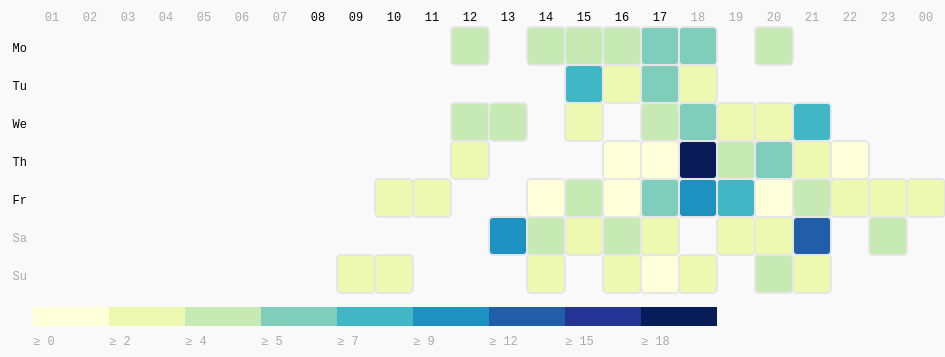
D3 v4 page, settled after 360 driven frames (6 s of simulated time); the page loaded 1 data file(s).



        var margin = { top: 50, right: 0, bottom: 100, left: 30 },
          width = 960 - margin.left - margin.right,
          height = 430 - margin.top - margin.bottom,
          gridSize = Math.floor(width / 24),
          legendElementWidth = gridSize*2,
          buckets = 9,
          colors = ["#ffffd9","#edf8b1","#c7e9b4","#7fcdbb","#41b6c4","#1d91c0","#225ea8","#253494","#081d58"], // alternatively colorbrewer.YlGnBu[9]
          days = ["Mo", "Tu", "We", "Th", "Fr", "Sa", "Su"],
          times = ["01", "02", "03", "04", "05", "06", "07", "08", "09", "10", "11", "12", "13", "14", "15", "16", "17", "18", "19", "20", "21", "22", "23", "00"];
          //datasets = ["data.tsv", "data2.tsv"];

          var svggg = d3.select("#chart").append("svg")
          .attr("width", width + margin.left + margin.right)
          .attr("height", height + margin.top + margin.bottom)
          .append("g")
          .attr("transform", "translate(" + margin.left + "," + margin.top + ")");
          // left-axis vertical - weekdays
          var dayLabels = svggg.selectAll(".dayLabel")
          .data(days)
          .enter().append("text")
            .text(function (d) { return d; })
            .attr("x", 0)
            .attr("y", function (d, i) { return i * gridSize; })
            .style("text-anchor", "end")
            .attr("transform", "translate(-6," + gridSize / 1.5 + ")")
            .attr("class", function (d, i) { return ((i >= 0 && i <= 4) ? "dayLabel mono axis axis-workweek" : "dayLabel mono axis"); });
        // top-axis horizontal - hours
            var timeLabels = svggg.selectAll(".timeLabel")
          .data(times)
          .enter().append("text")
            .text(function(d) { return d; })
            .attr("x", function(d, i) { return i * gridSize; })
            .attr("y", 0)
            .style("text-anchor", "middle")
            .attr("transform", "translate(" + gridSize / 2 + ", -6)")
            .attr("class", function(d, i) { return ((i >= 7 && i <= 16) ? "timeLabel mono axis axis-worktime" : "timeLabel mono axis"); });


        // Add header manueltly in the dataset to get going
        d3.csv("/data/data5_weekday_hour_value.csv", function(data) {
            return{
                weekday: +data.weekday,
                hour: +data.hour,
                value: +data.value
            };
            
            //data.weekday = +data.weekday;
            //data.hour = +data.hour;
            //data.value = +data.value;

            //console.log(data);

        },
        function(error, data){
            
        //---------- Example found on the internet -----------

          const colorScale = d3.scaleQuantile()
            .domain([0, buckets - 1, d3.max(data, (d) => d.value)])
            .range(colors);

          const cards = svggg.selectAll(".hour")
              .data(data, (d) => d.weekday+':'+d.hour);

          cards.append("title");

          cards.enter().append("rect")
              .attr("x", (d) => (d.hour) * gridSize)
              .attr("y", (d) => (d.weekday) * gridSize)
              .attr("rx", 4)
              .attr("ry", 4)
              .attr("class", "hour bordered")
              .attr("width", gridSize)
              .attr("height", gridSize)
              .style("fill", colors[0])
            .merge(cards)
              .transition()
              .duration(1000)
              .style("fill", (d) => colorScale(d.value));

          cards.select("title").text((d) => d.value);

          cards.exit().remove();

          const legend = svggg.selectAll(".legend")
              .data([0].concat(colorScale.quantiles()), (d) => d);

          const legend_g = legend.enter().append("g")
              .attr("class", "legend");

          legend_g.append("rect")
            .attr("x", (d, i) => legendElementWidth * i)
            .attr("y", height)
            .attr("width", legendElementWidth)
            .attr("height", gridSize / 2)
            .style("fill", (d, i) => colors[i]);

          legend_g.append("text")
            .attr("class", "mono")
            .text((d) => "≥ " + Math.round(d))
            .attr("x", (d, i) => legendElementWidth * i)
            .attr("y", height + gridSize);

          legend.exit().remove();

        }
        
        );
    

        
    
    

### data: data/data5_weekday_hour_value.csv
weekday, hour, value
0, 11, 4
0, 13, 5
0, 14, 4
0, 15, 4
0, 16, 6
0, 17, 7
0, 19, 4
1, 14, 8
1, 15, 2
1, 16, 6
1, 17, 2
2, 11, 5
2, 12, 4
2, 14, 2
2, 16, 4
2, 17, 6
2, 18, 2
2, 19, 2
2, 20, 8
3, 11, 2
3, 15, 1
3, 16, 1
3, 17, 21
3, 18, 4
3, 19, 6
3, 20, 3
3, 21, 1
4, 9, 2
4, 10, 2
4, 13, 1
4, 14, 4
4, 15, 1
4, 16, 7
4, 17, 11
4, 18, 8
4, 19, 1
4, 20, 4
4, 21, 2
4, 22, 2
4, 23, 2
5, 12, 10
5, 13, 4
5, 14, 2
5, 15, 4
5, 16, 2
5, 18, 2
5, 19, 3
5, 20, 14
5, 22, 4
6, 8, 2
6, 9, 2
6, 13, 3
6, 15, 2
6, 16, 1
6, 17, 2
6, 19, 4
6, 20, 2